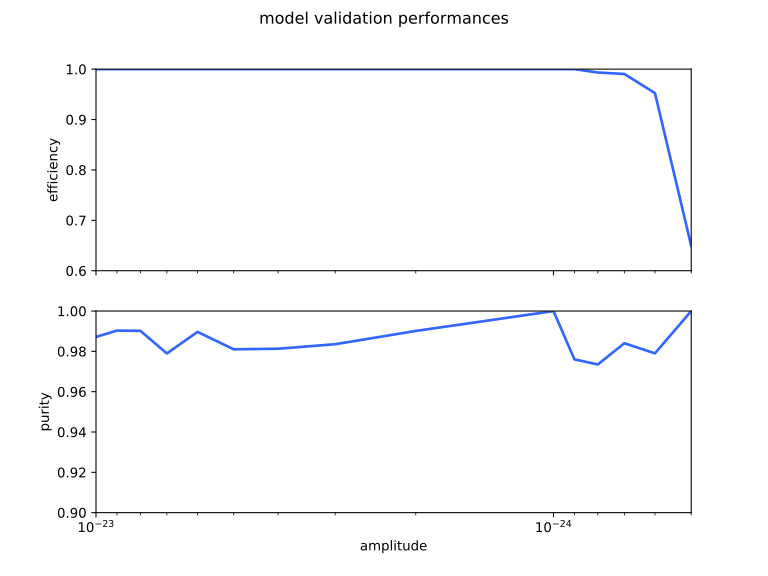

Data behind this chart, as committed beside it:
amplitude, purity, efficiency
5.0000000000000005e-25, 1.0, 0.6494
6.0000000000000005e-25, 0.979, 0.9524
6.9999999999999995e-25, 0.984, 0.9904
8e-25, 0.9735, 0.9932
9e-25, 0.976, 1.0
1e-24, 1.0, 1.0
2e-24, 0.9901, 1.0
2.9999999999999996e-24, 0.9836, 1.0
4e-24, 0.9813, 1.0
5.0000000000000005e-24, 0.981, 1.0
5.999999999999999e-24, 0.9897, 1.0
7.000000000000001e-24, 0.9789, 1.0
8.000000000000001e-24, 0.9902, 1.0
9e-24, 0.9903, 1.0
1e-23, 0.9872, 1.0
